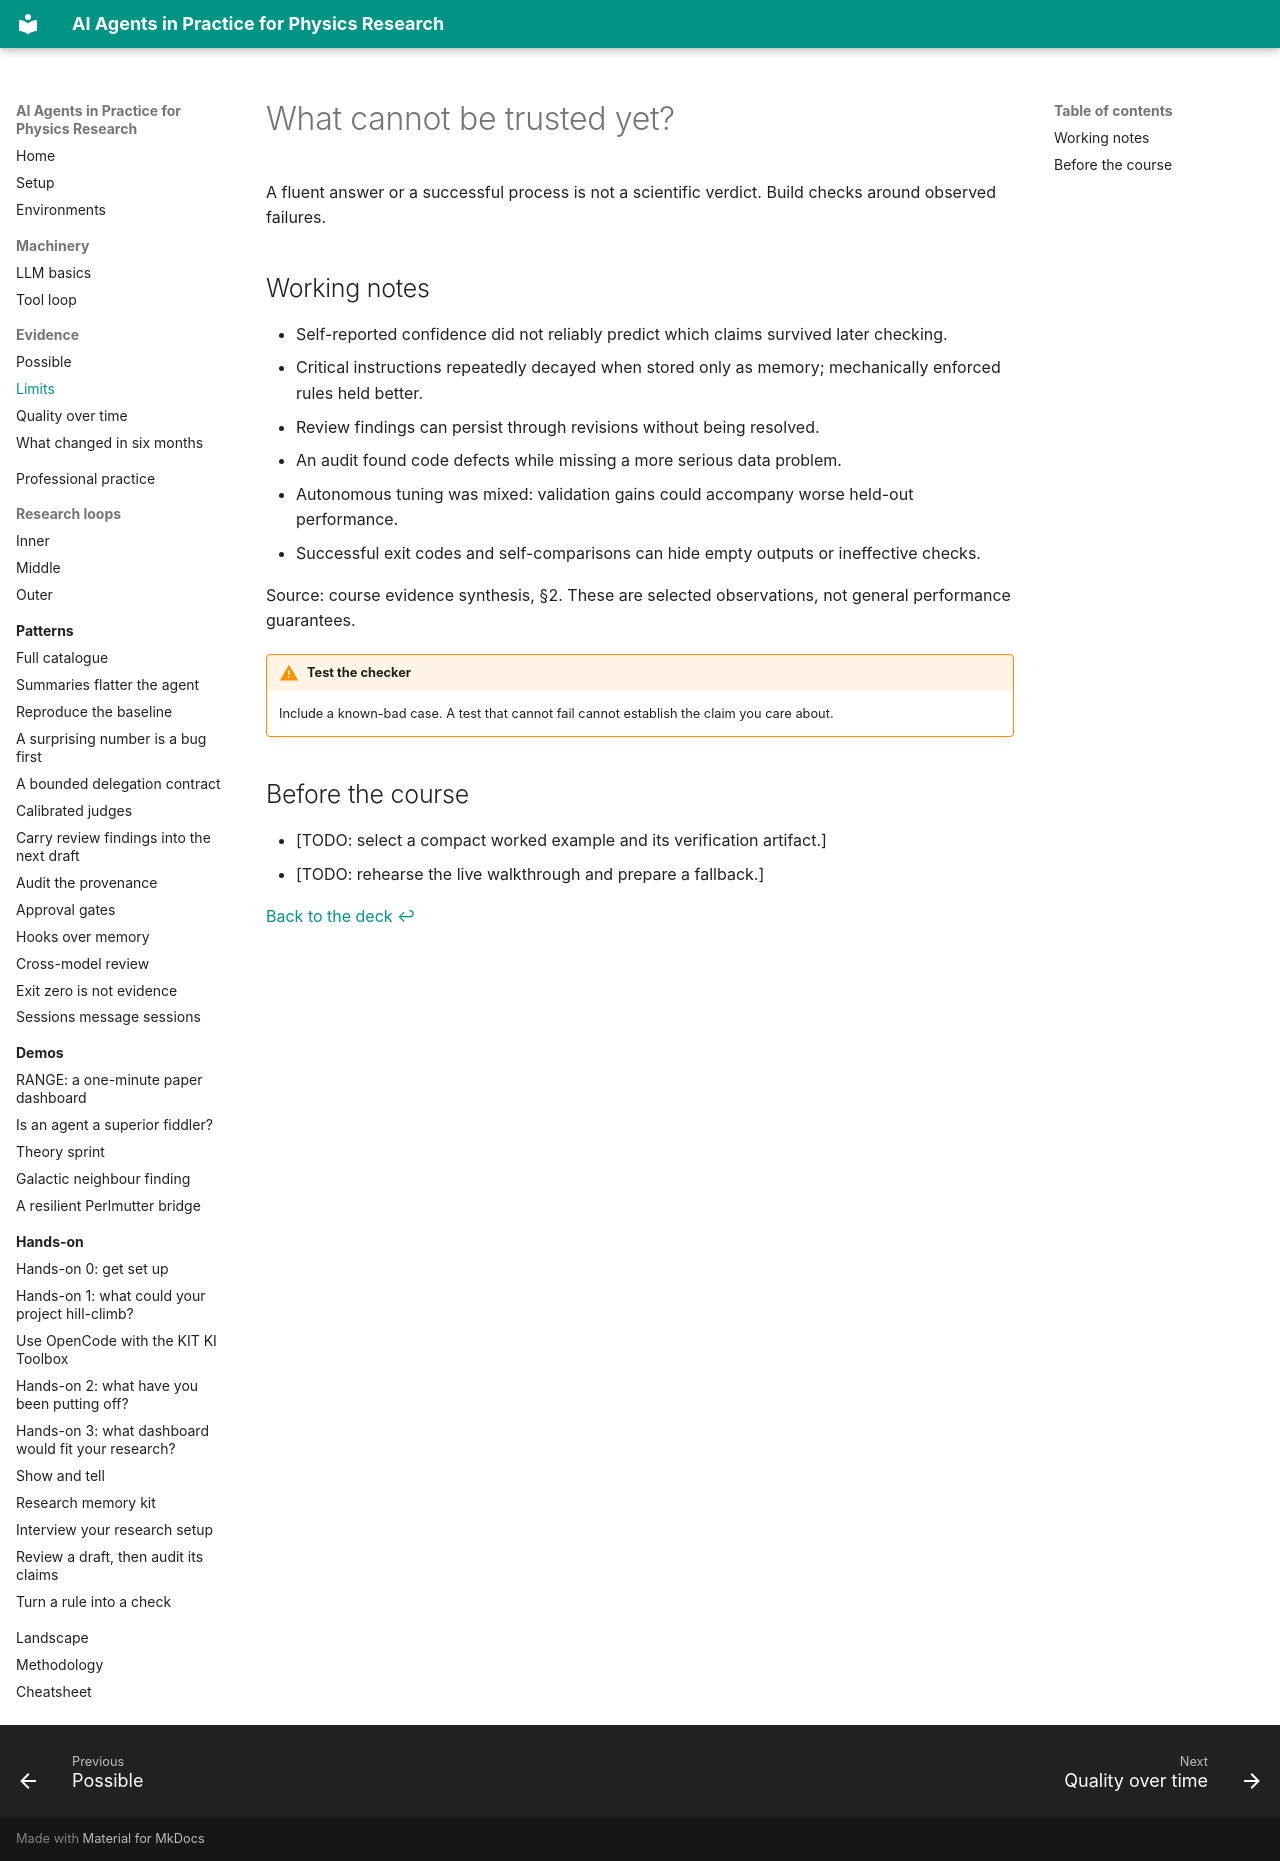

repository: murnanedaniel/ai-agents-physics-research · page: evidence/limits/index.html · generator: mkdocs

# What cannot be trusted yet?

A fluent answer or a successful process is not a scientific verdict. Build checks around observed failures.

## Working notes

- Self-reported confidence did not reliably predict which claims survived later checking.
- Critical instructions repeatedly decayed when stored only as memory; mechanically enforced rules held better.
- Review findings can persist through revisions without being resolved.
- An audit found code defects while missing a more serious data problem.
- Autonomous tuning was mixed: validation gains could accompany worse held-out performance.
- Successful exit codes and self-comparisons can hide empty outputs or ineffective checks.

Source: course evidence synthesis, §2. These are selected observations, not general performance guarantees.

!!! warning "Test the checker"
    Include a known-bad case. A test that cannot fail cannot establish the claim you care about.

## Before the course

- [TODO: select a compact worked example and its verification artifact.]
- [TODO: rehearse the live walkthrough and prepare a fallback.]

[Back to the deck ↩](../../../?scene=q2-limits)
